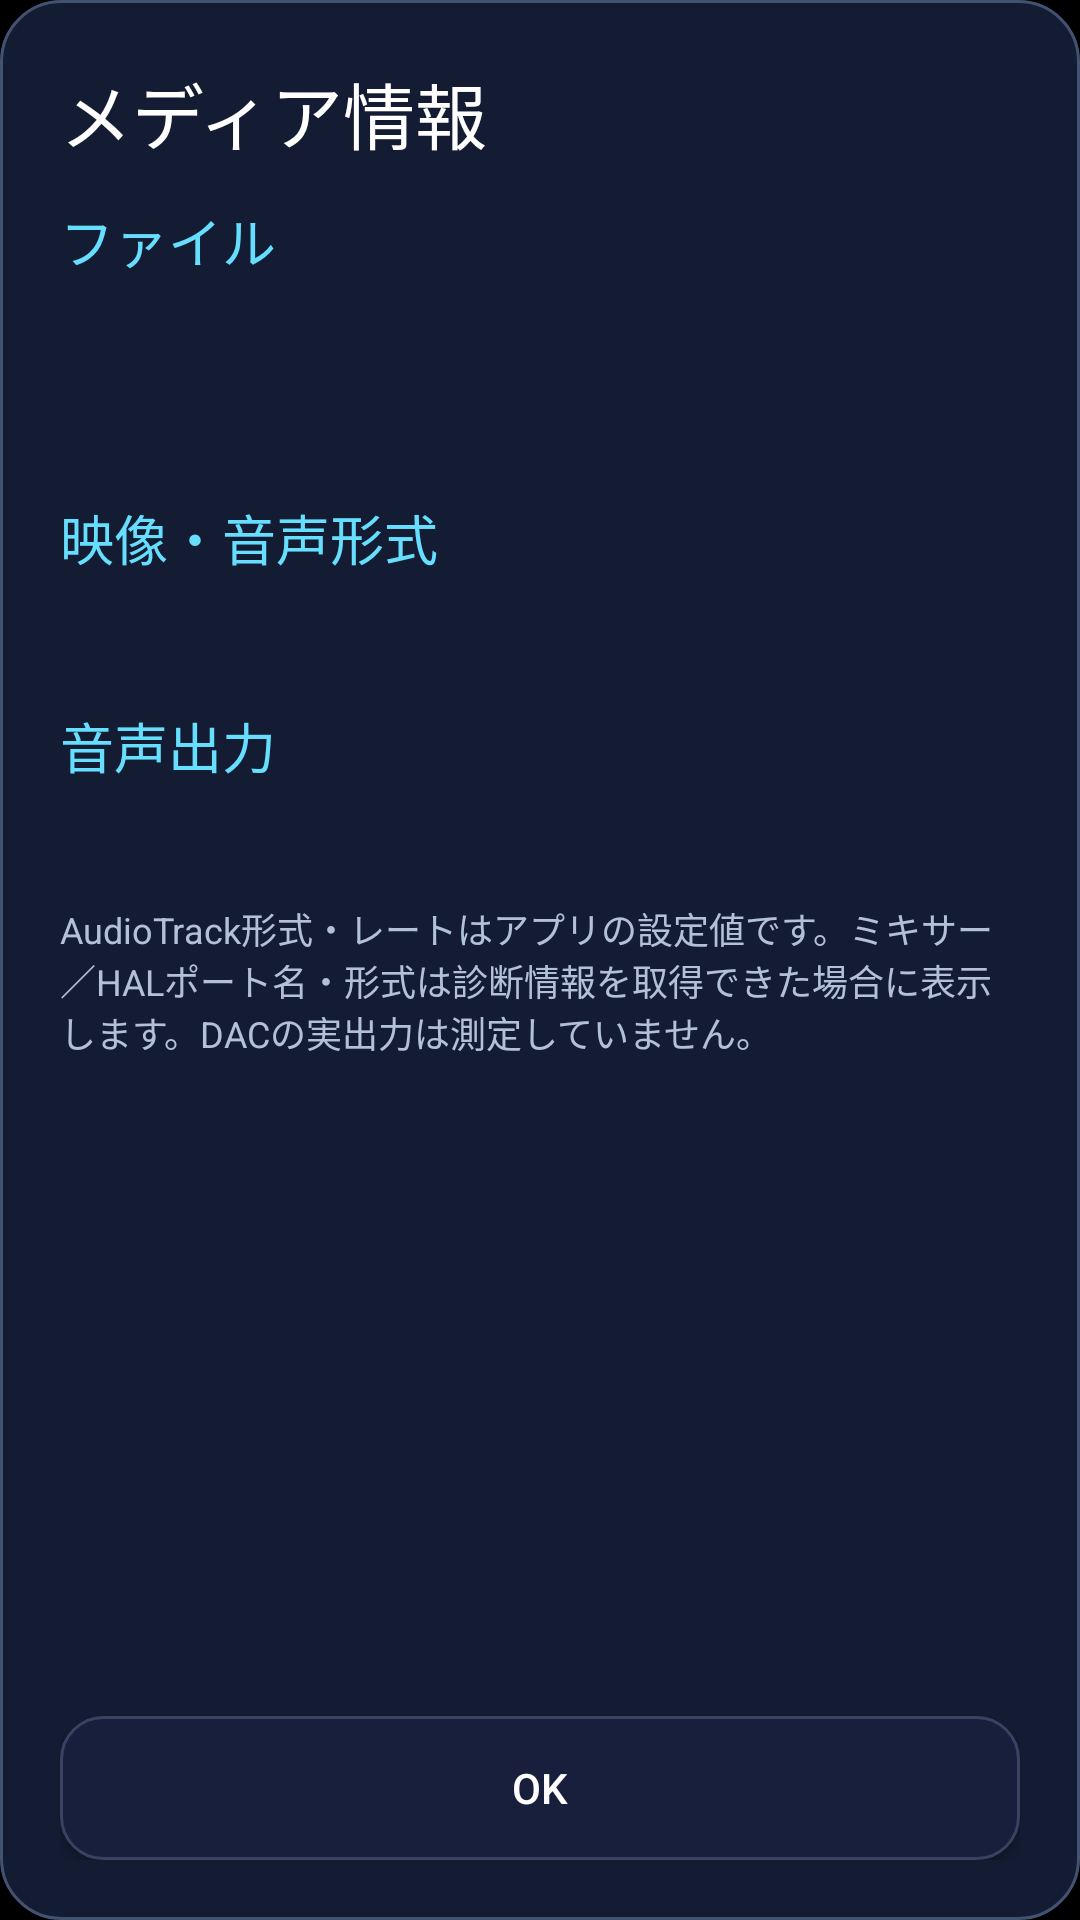

Produce the Android XML layout that renders to this screen, including the resource entries it uses.
<!-- AndroidManifest.xml: application theme Theme.ContinuousPlayer -->
<!-- res/layout/dialog_playback_info.xml -->
<?xml version="1.0" encoding="utf-8"?>
<LinearLayout xmlns:android="http://schemas.android.com/apk/res/android"
    android:layout_width="match_parent"
    android:layout_height="wrap_content"
    android:orientation="vertical"
    android:padding="@dimen/dlna_dialog_padding"
    android:background="@drawable/dlna_dialog_background">

    <TextView
        android:layout_width="match_parent"
        android:layout_height="wrap_content"
        android:text="@string/info"
        android:textColor="#FFFFFF"
        android:textSize="24sp"
        android:fontFamily="sans-serif-medium" />

    
    <ScrollView
        android:id="@+id/info_scroll"
        android:layout_width="match_parent"
        android:layout_height="wrap_content"
        android:layout_weight="1"
        android:layout_marginTop="12dp"
        android:fillViewport="true">

        <LinearLayout
            android:layout_width="match_parent"
            android:layout_height="wrap_content"
            android:orientation="vertical">

            <TextView android:id="@+id/info_file_heading" android:layout_width="match_parent" android:layout_height="wrap_content"
                android:text="@string/info_file_section" android:textColor="#66DFFF" android:textSize="18sp"
                android:accessibilityHeading="true" android:fontFamily="sans-serif-medium" android:layout_marginBottom="8dp" />
            <TextView
                android:id="@+id/info_filename"
                android:layout_width="match_parent"
                android:layout_height="wrap_content"
                android:textColor="#FFFFFF"
                android:textSize="16sp"
                android:fontFamily="sans-serif-medium" />

            <TextView android:id="@+id/info_file" android:layout_width="match_parent" android:layout_height="wrap_content"
                android:layout_marginTop="8dp" android:textColor="#D8E3F2" android:textSize="14sp" android:lineSpacingExtra="4dp" />
            <TextView android:id="@+id/info_formats_heading" android:layout_width="match_parent" android:layout_height="wrap_content"
                android:layout_marginTop="16dp" android:layout_marginBottom="8dp" android:text="@string/info_formats_section"
                android:textColor="#66DFFF" android:textSize="18sp" android:accessibilityHeading="true" android:fontFamily="sans-serif-medium" />
            <TextView android:id="@+id/info_formats" android:layout_width="match_parent" android:layout_height="wrap_content"
                android:textColor="#D8E3F2" android:textSize="14sp" android:lineSpacingExtra="4dp" />
            <TextView android:id="@+id/info_output_heading" android:layout_width="match_parent" android:layout_height="wrap_content"
                android:layout_marginTop="16dp" android:text="@string/info_output_section" android:textColor="#66DFFF"
                android:textSize="18sp" android:accessibilityHeading="true" android:fontFamily="sans-serif-medium" />
            <TextView
                android:id="@+id/info_audio"
                android:layout_width="match_parent"
                android:layout_height="wrap_content"
                android:layout_marginTop="12dp"
                android:textColor="#D8E3F2"
                android:textSize="14sp"
                android:lineSpacingExtra="4dp" />
            <TextView
                android:id="@+id/info_audio_note"
                android:layout_width="match_parent"
                android:layout_height="wrap_content"
                android:layout_marginTop="8dp"
                android:text="@string/info_output_note"
                android:textColor="#B2C1D6"
                android:textSize="12sp" />
        </LinearLayout>
    </ScrollView>

    <Button
        android:id="@+id/info_close"
        android:focusedByDefault="true"
        android:layout_width="match_parent"
        android:layout_height="wrap_content"
        android:minHeight="48dp"
        android:paddingVertical="8dp"
        android:layout_marginTop="16dp"
        android:text="@android:string/ok"
        android:textAllCaps="false"
        android:textColor="#FFFFFF"
        android:background="@drawable/home_secondary_button"
        android:backgroundTint="@null" />
</LinearLayout>
<!-- resources referenced by this layout -->
<resources>
  <dimen name="dlna_dialog_padding">20dp</dimen>
  <!-- drawable dlna_dialog_background (drawable) -->
  <shape xmlns:android="http://schemas.android.com/apk/res/android">
      <solid android:color="#131C32" />
      <corners android:radius="20dp" />
      <stroke android:width="1dp" android:color="#425270" />
  </shape>
  <!-- drawable home_secondary_button (drawable) -->
  <selector xmlns:android="http://schemas.android.com/apk/res/android">
      <item android:state_pressed="true"><shape><corners android:radius="14dp" /><solid android:color="#435077" /></shape></item>
      <item android:state_focused="true"><shape><corners android:radius="14dp" /><solid android:color="#293859" /><stroke android:width="2dp" android:color="#65DEEF" /></shape></item>
      <item><shape><corners android:radius="14dp" /><solid android:color="#181F3C" /><stroke android:width="1dp" android:color="#394260" /></shape></item>
  </selector>
  <string name="info">メディア情報</string>
  <string name="info_file_section">ファイル</string>
  <string name="info_formats_section">映像・音声形式</string>
  <string name="info_output_note">AudioTrack形式・レートはアプリの設定値です。ミキサー／HALポート名・形式は診断情報を取得できた場合に表示します。DACの実出力は測定していません。</string>
  <string name="info_output_section">音声出力</string>
  <style name="Theme.ContinuousPlayer" parent="Theme.AppCompat.NoActionBar">
          <item name="android:windowBackground">@android:color/black</item>
          <item name="android:colorBackground">@android:color/black</item>
          <item name="android:statusBarColor">@android:color/black</item>
          <item name="android:navigationBarColor">@android:color/black</item>
      </style>
</resources>
